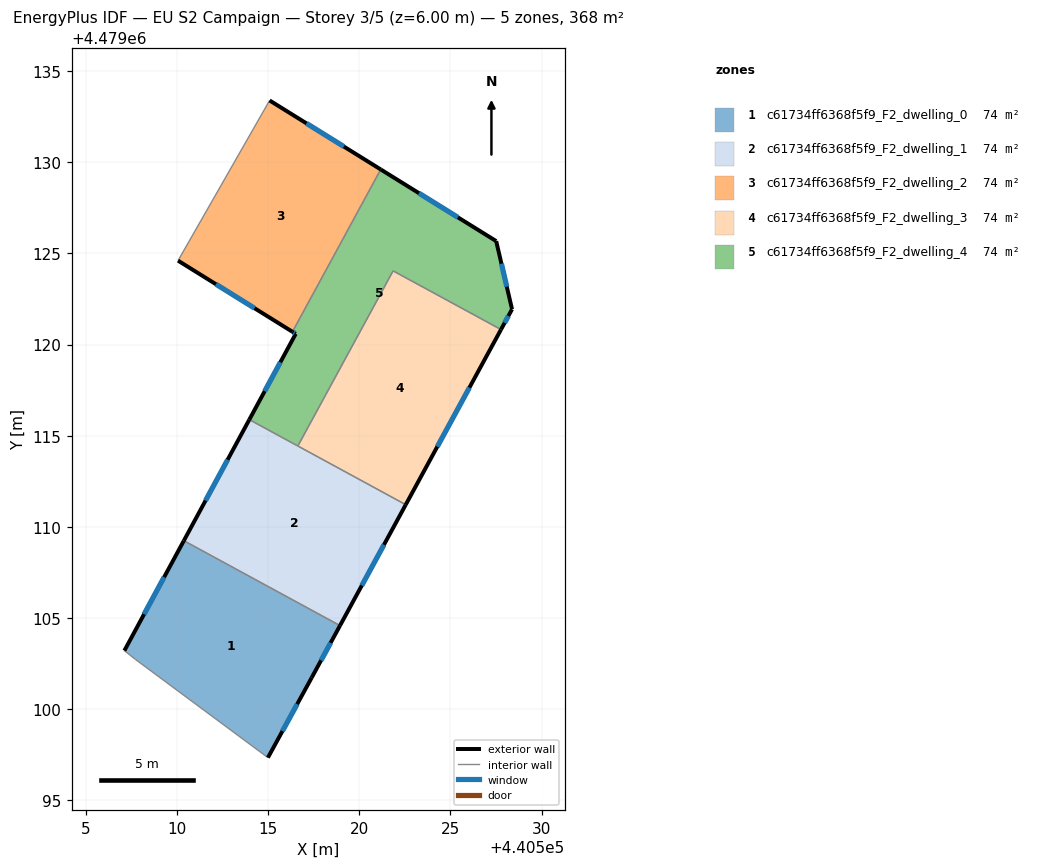
=== STOREY PLAN SPEC (per zone: floor XY polygon, exterior-wall plan segments, windows/doors) ===
zone 1: c61734ff6368f5f9_F2_dwelling_0  (73.7 m²)
  floor: (440514.99, 4479097.34) (440517.39, 4479101.73) (440518.95, 4479104.59) (440510.38, 4479109.24) (440507.12, 4479103.21) (440507.73, 4479102.73)
  exterior wall: (440507.12, 4479103.21) – (440510.38, 4479109.24)  [6.9 m]
    window: (440508.20, 4479105.21) – (440509.30, 4479107.24)  [2.3 m²]
  exterior wall: (440518.95, 4479104.59) – (440517.39, 4479101.73)  [3.2 m]
    window: (440518.43, 4479103.64) – (440517.91, 4479102.68)  [1.1 m²]
  exterior wall: (440517.39, 4479101.73) – (440514.99, 4479097.34)  [5.0 m]
    window: (440516.60, 4479100.28) – (440515.79, 4479098.80)  [1.7 m²]
  interior walls: 3
zone 2: c61734ff6368f5f9_F2_dwelling_1  (73.7 m²)
  floor: (440518.95, 4479104.59) (440522.55, 4479111.22) (440513.97, 4479115.88) (440510.38, 4479109.24)
  exterior wall: (440522.55, 4479111.22) – (440518.95, 4479104.59)  [7.5 m]
    window: (440521.36, 4479109.02) – (440520.14, 4479106.78)  [2.6 m²]
  exterior wall: (440510.38, 4479109.24) – (440513.97, 4479115.88)  [7.5 m]
    window: (440511.57, 4479111.44) – (440512.78, 4479113.68)  [2.6 m²]
  interior walls: 3
zone 3: c61734ff6368f5f9_F2_dwelling_2  (73.7 m²)
  floor: (440516.34, 4479120.70) (440521.18, 4479129.61) (440515.09, 4479133.39) (440510.06, 4479124.60)
  exterior wall: (440515.09, 4479133.39) – (440521.18, 4479129.61)  [7.2 m]
    window: (440517.11, 4479132.13) – (440519.16, 4479130.86)  [2.4 m²]
  exterior wall: (440516.34, 4479120.70) – (440510.06, 4479124.60)  [7.4 m]
    window: (440514.26, 4479121.99) – (440512.14, 4479123.31)  [2.5 m²]
  interior walls: 2
zone 4: c61734ff6368f5f9_F2_dwelling_3  (73.6 m²)
  floor: (440522.55, 4479111.22) (440527.78, 4479120.82) (440521.86, 4479124.04) (440516.64, 4479114.44)
  exterior wall: (440527.78, 4479120.82) – (440522.55, 4479111.22)  [10.9 m]
    window: (440526.04, 4479117.64) – (440524.28, 4479114.40)  [3.7 m²]
  interior walls: 3
zone 5: c61734ff6368f5f9_F2_dwelling_4  (73.7 m²)
  floor: (440527.78, 4479120.82) (440528.38, 4479121.94) (440527.51, 4479125.67) (440521.18, 4479129.61) (440516.34, 4479120.70) (440516.52, 4479120.59) (440513.97, 4479115.88) (440516.64, 4479114.44) (440521.86, 4479124.04)
  exterior wall: (440513.97, 4479115.88) – (440516.52, 4479120.59)  [5.3 m]
    window: (440514.82, 4479117.44) – (440515.67, 4479119.03)  [1.8 m²]
  exterior wall: (440516.52, 4479120.59) – (440516.34, 4479120.70)  [0.2 m]
    window: (440516.46, 4479120.63) – (440516.40, 4479120.66)  [0.1 m²]
  exterior wall: (440521.18, 4479129.61) – (440527.51, 4479125.67)  [7.5 m]
    window: (440523.28, 4479128.30) – (440525.41, 4479126.98)  [2.5 m²]
  exterior wall: (440527.51, 4479125.67) – (440528.38, 4479121.94)  [3.8 m]
    window: (440527.80, 4479124.44) – (440528.09, 4479123.18)  [1.3 m²]
  exterior wall: (440528.38, 4479121.94) – (440527.78, 4479120.82)  [1.3 m]
    window: (440528.18, 4479121.57) – (440527.98, 4479121.19)  [0.4 m²]
  interior walls: 4

=== DERIVED (storey summary) ===
Building: EU S2 Campaign
Storey: 3 of 5  (floor level z = 6.00 m)
Storey gross floor area: 368.3 m²
Zones on this storey: 5
  - c61734ff6368f5f9_F2_dwelling_0: floor 73.7 m²; exterior wall 15.1 m (45.3 m²); 3 window(s) 5.1 m²; WWR 11.4%
  - c61734ff6368f5f9_F2_dwelling_1: floor 73.7 m²; exterior wall 15.1 m (45.3 m²); 2 window(s) 5.1 m²; WWR 11.4%
  - c61734ff6368f5f9_F2_dwelling_2: floor 73.7 m²; exterior wall 14.6 m (43.7 m²); 2 window(s) 5.0 m²; WWR 11.4%
  - c61734ff6368f5f9_F2_dwelling_3: floor 73.6 m²; exterior wall 10.9 m (32.8 m²); 1 window(s) 3.7 m²; WWR 11.4%
  - c61734ff6368f5f9_F2_dwelling_4: floor 73.7 m²; exterior wall 18.1 m (54.4 m²); 5 window(s) 6.2 m²; WWR 11.4%
Zone adjacency (shared interzone walls):
  - c61734ff6368f5f9_F2_dwelling_0 ↔ c61734ff6368f5f9_F2_dwelling_1
  - c61734ff6368f5f9_F2_dwelling_1 ↔ c61734ff6368f5f9_F2_dwelling_3
  - c61734ff6368f5f9_F2_dwelling_1 ↔ c61734ff6368f5f9_F2_dwelling_4
  - c61734ff6368f5f9_F2_dwelling_2 ↔ c61734ff6368f5f9_F2_dwelling_4
  - c61734ff6368f5f9_F2_dwelling_3 ↔ c61734ff6368f5f9_F2_dwelling_4